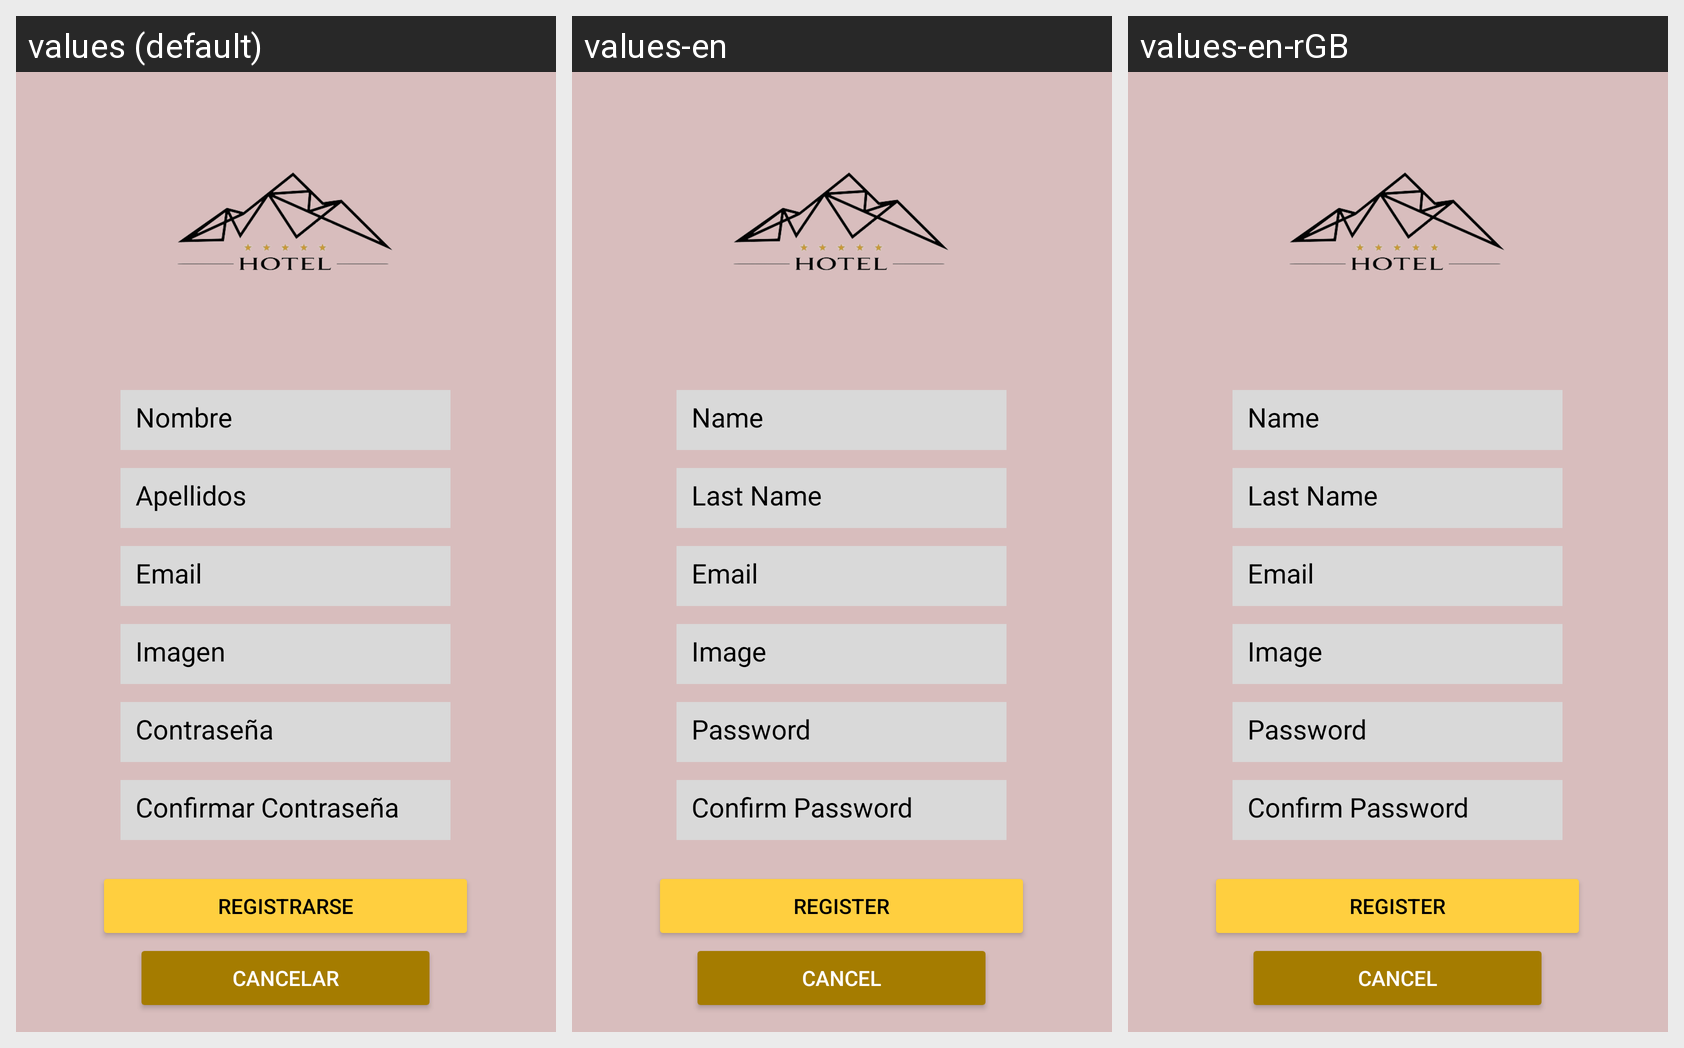

For this localized Android screen grid, give each drawn string resource with its value in every locale shown.
Android screen res/layout/activity_register.xml rendered under 3 locales, left to right: values (default), values-en, values-en-rGB. Device: Nexus 5 (rendered at 1080×1920; each locale shown at half size, 540×960, under a caption strip naming it); theme Theme.HostHotel.
Other locales in the repository, not shown: values-de, values-es, values-fr.
Strings drawn on this screen, with the default value and each locale's value (text and hints the layout hard-codes, and strings that could not be matched under every locale, appear in the picture but are not listed):

edt_email
  values: Email
  values-en: Email
  values-en-rGB: Email  [from values-en]

txt_img_reg
  values: Imagen
  values-en: Image
  values-en-rGB: Image  [from values-en]

edt_confirmPass
  values: Confirmar Contraseña
  values-en: Confirm Password
  values-en-rGB: Confirm Password

edt_pass
  values: Contraseña
  values-en: Password
  values-en-rGB: Password

btn_cancel
  values: Cancelar
  values-en: Cancel
  values-en-rGB: Cancel

btn_register
  values: Registrarse
  values-en: Register
  values-en-rGB: Register

edt_name
  values: Nombre
  values-en: Name
  values-en-rGB: Name

txt_ape_reg
  values: Apellidos
  values-en: Last Name
  values-en-rGB: Last Name  [from values-en]
